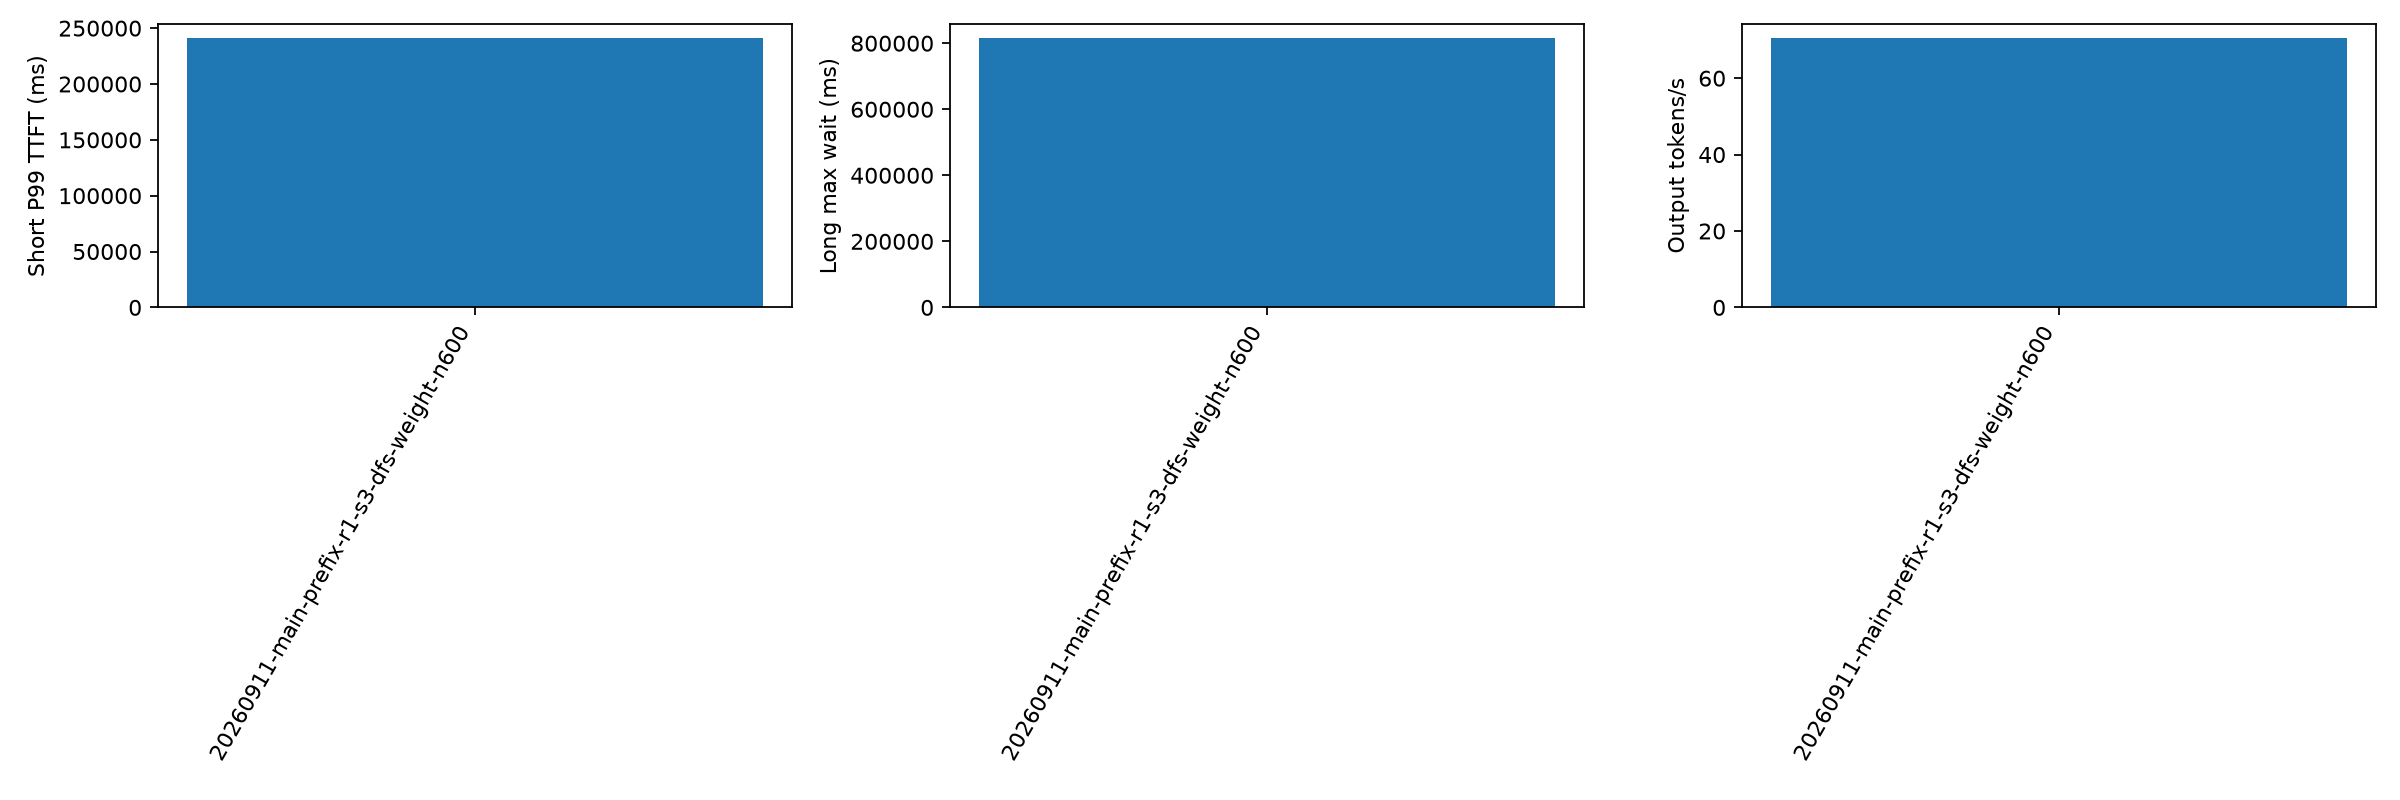

The data file committed next to this chart (first rows):
aging_ms, cache_hit_rate, candidate_limit, duration_s, export_error, failed, forced_stop, long_missing_server_record, long_not_admitted, long_wait_lower_bound_max_ms, long_wait_max_ms, no_client_record, output_tokens_per_s, planned, policy, policy_fallback_calls, prefill_total_admission_wall_ms_p99, prefill_total_admission_wall_ms_sum, prefill_total_calls, prefill_total_cpu_ms_p99, prefill_total_cpu_ms_sum, prefill_total_scoring_wall_ms_p99, prefill_total_scoring_wall_ms_sum, prefill_total_wall_ms_p99
500, 0.3839, 64, 1089, , 0, False, 0, 0, , 815920, 0, 70.53, 600, dfs-weight, 0, 0.1835, 258.1, 6577, 22.79, 29210, 15.58, 14217, 22.8
